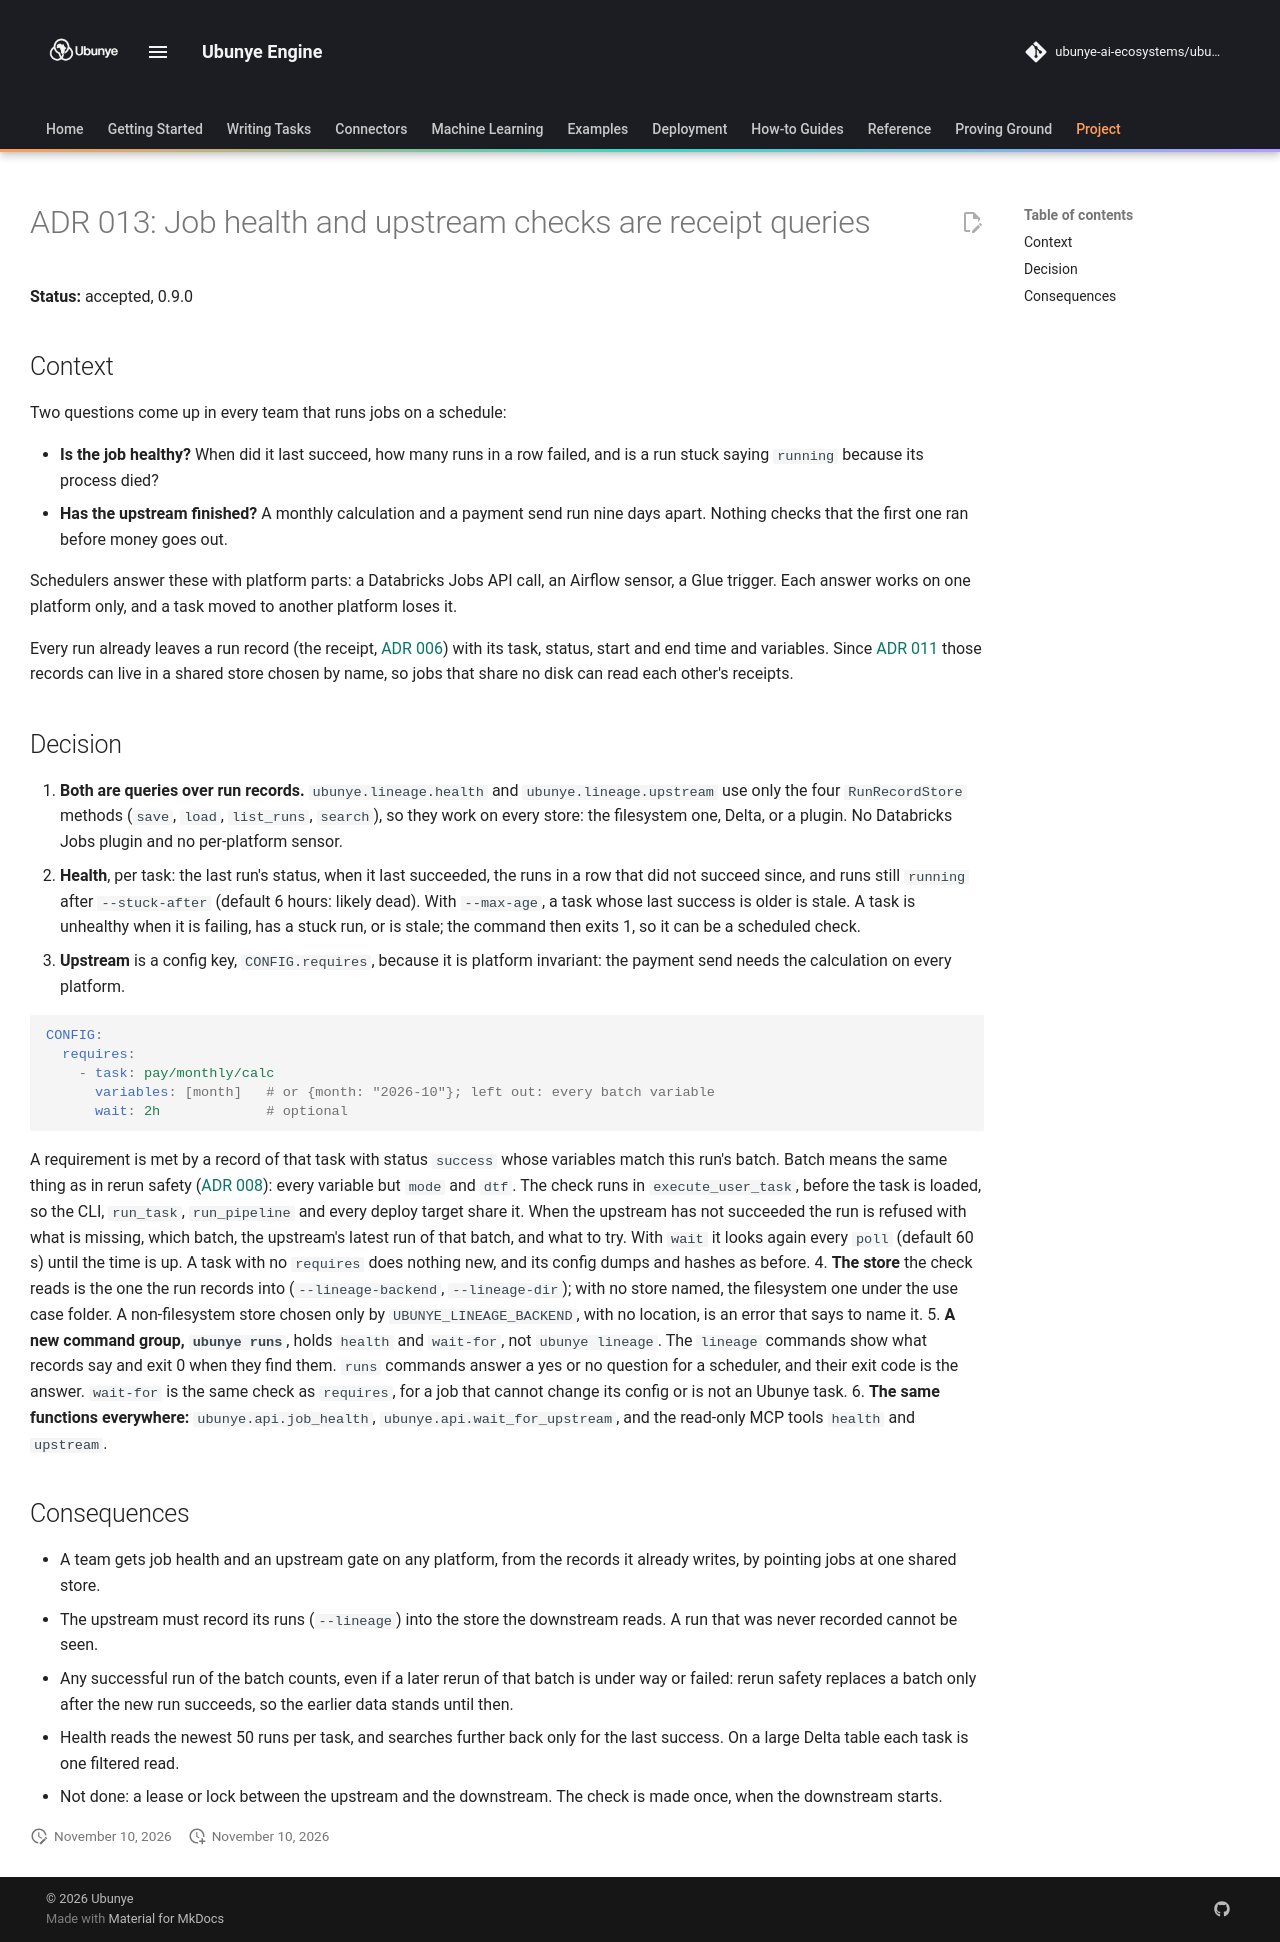

repository: ubunye-ai-ecosystems/ubunye_engine · page: architecture/adr-013-receipt-queries/index.html · generator: mkdocs

# ADR 013: Job health and upstream checks are receipt queries

**Status:** accepted, 0.9.0

## Context

Two questions come up in every team that runs jobs on a schedule:

- **Is the job healthy?** When did it last succeed, how many runs in a row
  failed, and is a run stuck saying `running` because its process died?
- **Has the upstream finished?** A monthly calculation and a payment send run
  nine days apart. Nothing checks that the first one ran before money goes out.

Schedulers answer these with platform parts: a Databricks Jobs API call, an
Airflow sensor, a Glue trigger. Each answer works on one platform only, and a
task moved to another platform loses it.

Every run already leaves a run record (the receipt, [ADR 006](adr-006-run-record.md))
with its task, status, start and end time and variables. Since
[ADR 011](adr-011-run-record-stores.md) those records can live in a shared store
chosen by name, so jobs that share no disk can read each other's receipts.

## Decision

1. **Both are queries over run records.** `ubunye.lineage.health` and
   `ubunye.lineage.upstream` use only the four `RunRecordStore` methods
   (`save`, `load`, `list_runs`, `search`), so they work on every store: the
   filesystem one, Delta, or a plugin. No Databricks Jobs plugin and no
   per-platform sensor.
2. **Health**, per task: the last run's status, when it last succeeded, the
   runs in a row that did not succeed since, and runs still `running` after
   `--stuck-after` (default 6 hours: likely dead). With `--max-age`, a task
   whose last success is older is stale. A task is unhealthy when it is
   failing, has a stuck run, or is stale; the command then exits 1, so it can be
   a scheduled check.
3. **Upstream** is a config key, `CONFIG.requires`, because it is platform
   invariant: the payment send needs the calculation on every platform.

   ```yaml
   CONFIG:
     requires:
       - task: pay/monthly/calc
         variables: [month]   # or {month: "2026-10"}; left out: every batch variable
         wait: 2h             # optional
   ```

   A requirement is met by a record of that task with status `success` whose
   variables match this run's batch. Batch means the same thing as in rerun
   safety ([ADR 008](adr-008-rerun-safety.md)): every variable but `mode` and
   `dtf`. The check runs in `execute_user_task`, before the task is loaded, so
   the CLI, `run_task`, `run_pipeline` and every deploy target share it. When the
   upstream has not succeeded the run is refused with what is missing, which
   batch, the upstream's latest run of that batch, and what to try. With `wait`
   it looks again every `poll` (default 60 s) until the time is up. A task with
   no `requires` does nothing new, and its config dumps and hashes as before.
4. **The store** the check reads is the one the run records into
   (`--lineage-backend`, `--lineage-dir`); with no store named, the filesystem
   one under the use case folder. A non-filesystem store chosen only by
   `UBUNYE_LINEAGE_BACKEND`, with no location, is an error that says to name it.
5. **A new command group, `ubunye runs`**, holds `health` and `wait-for`, not
   `ubunye lineage`. The `lineage` commands show what records say and exit 0
   when they find them. `runs` commands answer a yes or no question for a
   scheduler, and their exit code is the answer. `wait-for` is the same check as
   `requires`, for a job that cannot change its config or is not an Ubunye task.
6. **The same functions everywhere:** `ubunye.api.job_health`,
   `ubunye.api.wait_for_upstream`, and the read-only MCP tools `health` and
   `upstream`.

## Consequences

- A team gets job health and an upstream gate on any platform, from the records
  it already writes, by pointing jobs at one shared store.
- The upstream must record its runs (`--lineage`) into the store the downstream
  reads. A run that was never recorded cannot be seen.
- Any successful run of the batch counts, even if a later rerun of that batch is
  under way or failed: rerun safety replaces a batch only after the new run
  succeeds, so the earlier data stands until then.
- Health reads the newest 50 runs per task, and searches further back only for
  the last success. On a large Delta table each task is one filtered read.
- Not done: a lease or lock between the upstream and the downstream. The check is
  made once, when the downstream starts.
